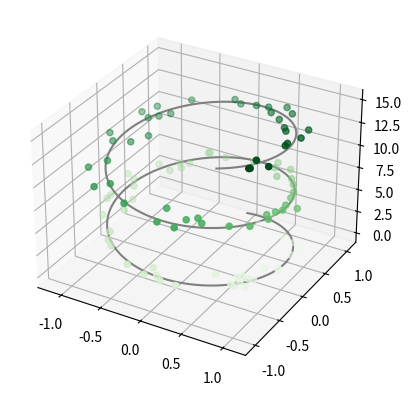
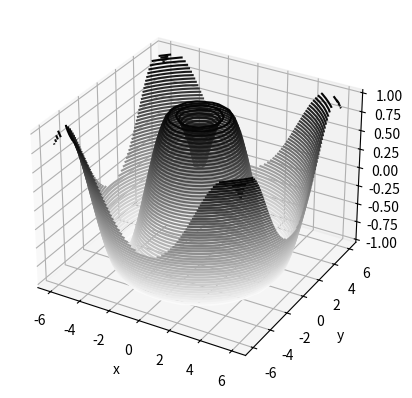
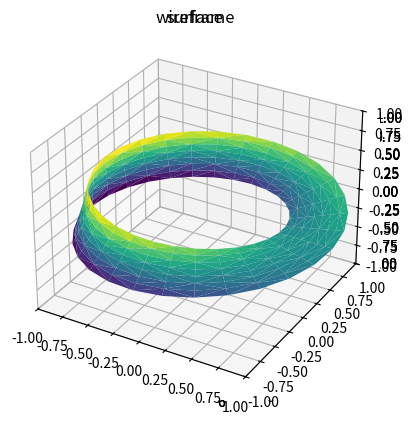

Write the Python code that produced these figures, in order.
import numpy as np
import matplotlib.pyplot as plt
from mpl_toolkits.mplot3d import Axes3D


fig = plt.figure()
ax = plt.axes(projection='3d')

# Data for a three-dimensional line
zline = np.linspace(0, 15, 1000)
xline = np.sin(zline)
yline = np.cos(zline)
ax.plot3D(xline, yline, zline, 'gray')

# Data for three-dimensional scattered points
zdata = 15 * np.random.random(100)
xdata = np.sin(zdata) + 0.1 * np.random.randn(100)
ydata = np.cos(zdata) + 0.1 * np.random.randn(100)
ax.scatter3D(xdata, ydata, zdata, c=zdata, cmap='Greens')


def f(x, y):
    return np.sin(np.sqrt(x ** 2 + y ** 2))

x = np.linspace(-6, 6, 30)
y = np.linspace(-6, 6, 30)

X, Y = np.meshgrid(x, y)
Z = f(X, Y)

fig = plt.figure()
ax = plt.axes(projection='3d')
ax.contour3D(X, Y, Z, 50, cmap='binary')
ax.set_xlabel('x')
ax.set_ylabel('y')
ax.set_zlabel('z')

fig = plt.figure()
ax = plt.axes(projection='3d')
ax.plot_wireframe(X, Y, Z, color='black')
ax.set_title('wireframe')


ax = plt.axes(projection='3d')
ax.plot_surface(
    X, Y, Z, rstride=1, cstride=1,
    cmap='viridis', edgecolor='none'
)
ax.set_title('surface')



r = np.linspace(0, 6, 20)
theta = np.linspace(-0.9 * np.pi, 0.8 * np.pi, 40)
r, theta = np.meshgrid(r, theta)

X = r * np.sin(theta)
Y = r * np.cos(theta)
Z = f(X, Y)

ax = plt.axes(projection='3d')
ax.plot_surface(
    X, Y, Z, rstride=1, cstride=1,
    cmap='viridis', edgecolor='none'
)



# mobius strip
theta = np.linspace(0, 2 * np.pi, 30)
w = np.linspace(-0.25, 0.25, 8)
w, theta = np.meshgrid(w, theta)
phi = 0.5 * theta

# radius
r = 1 + w * np.cos(phi)
x = np.ravel(r * np.cos(theta))
y = np.ravel(r * np.sin(theta))
z = np.ravel(w * np.sin(phi))

from matplotlib.tri import Triangulation
tri = Triangulation(np.ravel(w), np.ravel(theta))

ax = plt.axes(projection='3d')
ax.plot_trisurf(x, y, z, triangles=tri.triangles,
                cmap='viridis', linewidths=0.2);

ax.set_xlim(-1, 1)
ax.set_ylim(-1, 1)
ax.set_zlim(-1, 1)


plt.show()
